Run: headless pygame with SDL's dummy video driver; simulated clock (each Clock.tick advances the game by its frame time, no real sleeping); random seed 0; keys injected as events and as key.get_pressed() state; no mouse input.
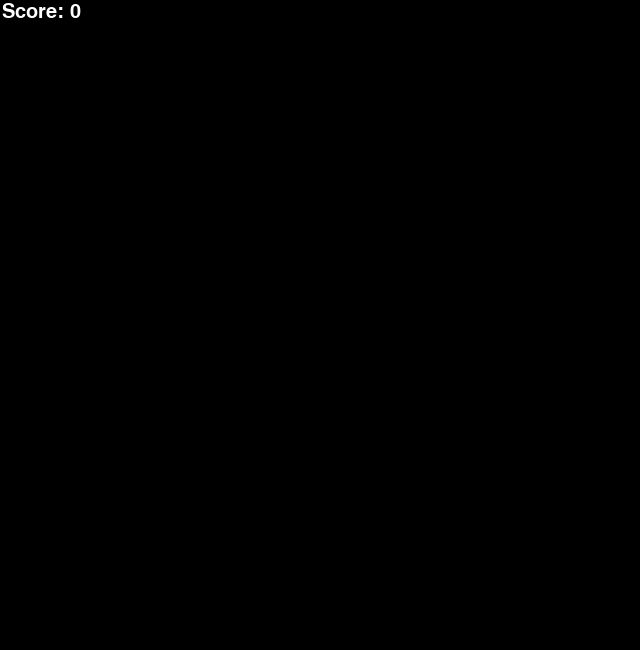
Frame 1 of 4 · flips 1–60 · no input
Frame 2 of 4 · flips 61–180 · tapped SPACE, RETURN · held RIGHT (→), D · screen unchanged from frame 1, image omitted
Frame 3 of 4 · flips 181–300 · held DOWN (↓), S · screen unchanged from frame 2, image omitted
Frame 4 of 4 · flips 301–420 · held LEFT (←), A, UP (↑), W · screen unchanged from frame 3, image omitted

The pygame program that drew these frames:

import pygame
import sys


class Scoreboard:
    def __init__(self, screen: pygame.Surface):
        self.screen = screen
        self.score = 0
        self.font = pygame.font.SysFont(None, 30)

    def draw(self):
        caption = self.font.render(f"Score: {self.score}", True, (255, 255, 255))
        self.screen.blit(caption, (2, 2))


def main():
    print("Testing the scoreboard")
    pygame.init()
    clock = pygame.time.Clock()
    pygame.display.set_caption("Testing the Scoreboard only")
    screen = pygame.display.set_mode((640, 650))

    # print(pygame.font.get_fonts())

    scoreboard = Scoreboard(screen)

    while True:
        clock.tick(60)
        for event in pygame.event.get():
            # Doing something once when a key is PRESSED
            if event.type == pygame.KEYDOWN:
                pressed_keys = pygame.key.get_pressed()
                if pressed_keys[pygame.K_SPACE]:
                    scoreboard.score += 100
            if event.type == pygame.QUIT:
                sys.exit()

        screen.fill((0, 0, 0))
        scoreboard.draw()
        pygame.display.update()




if __name__ == "__main__":
    main()
